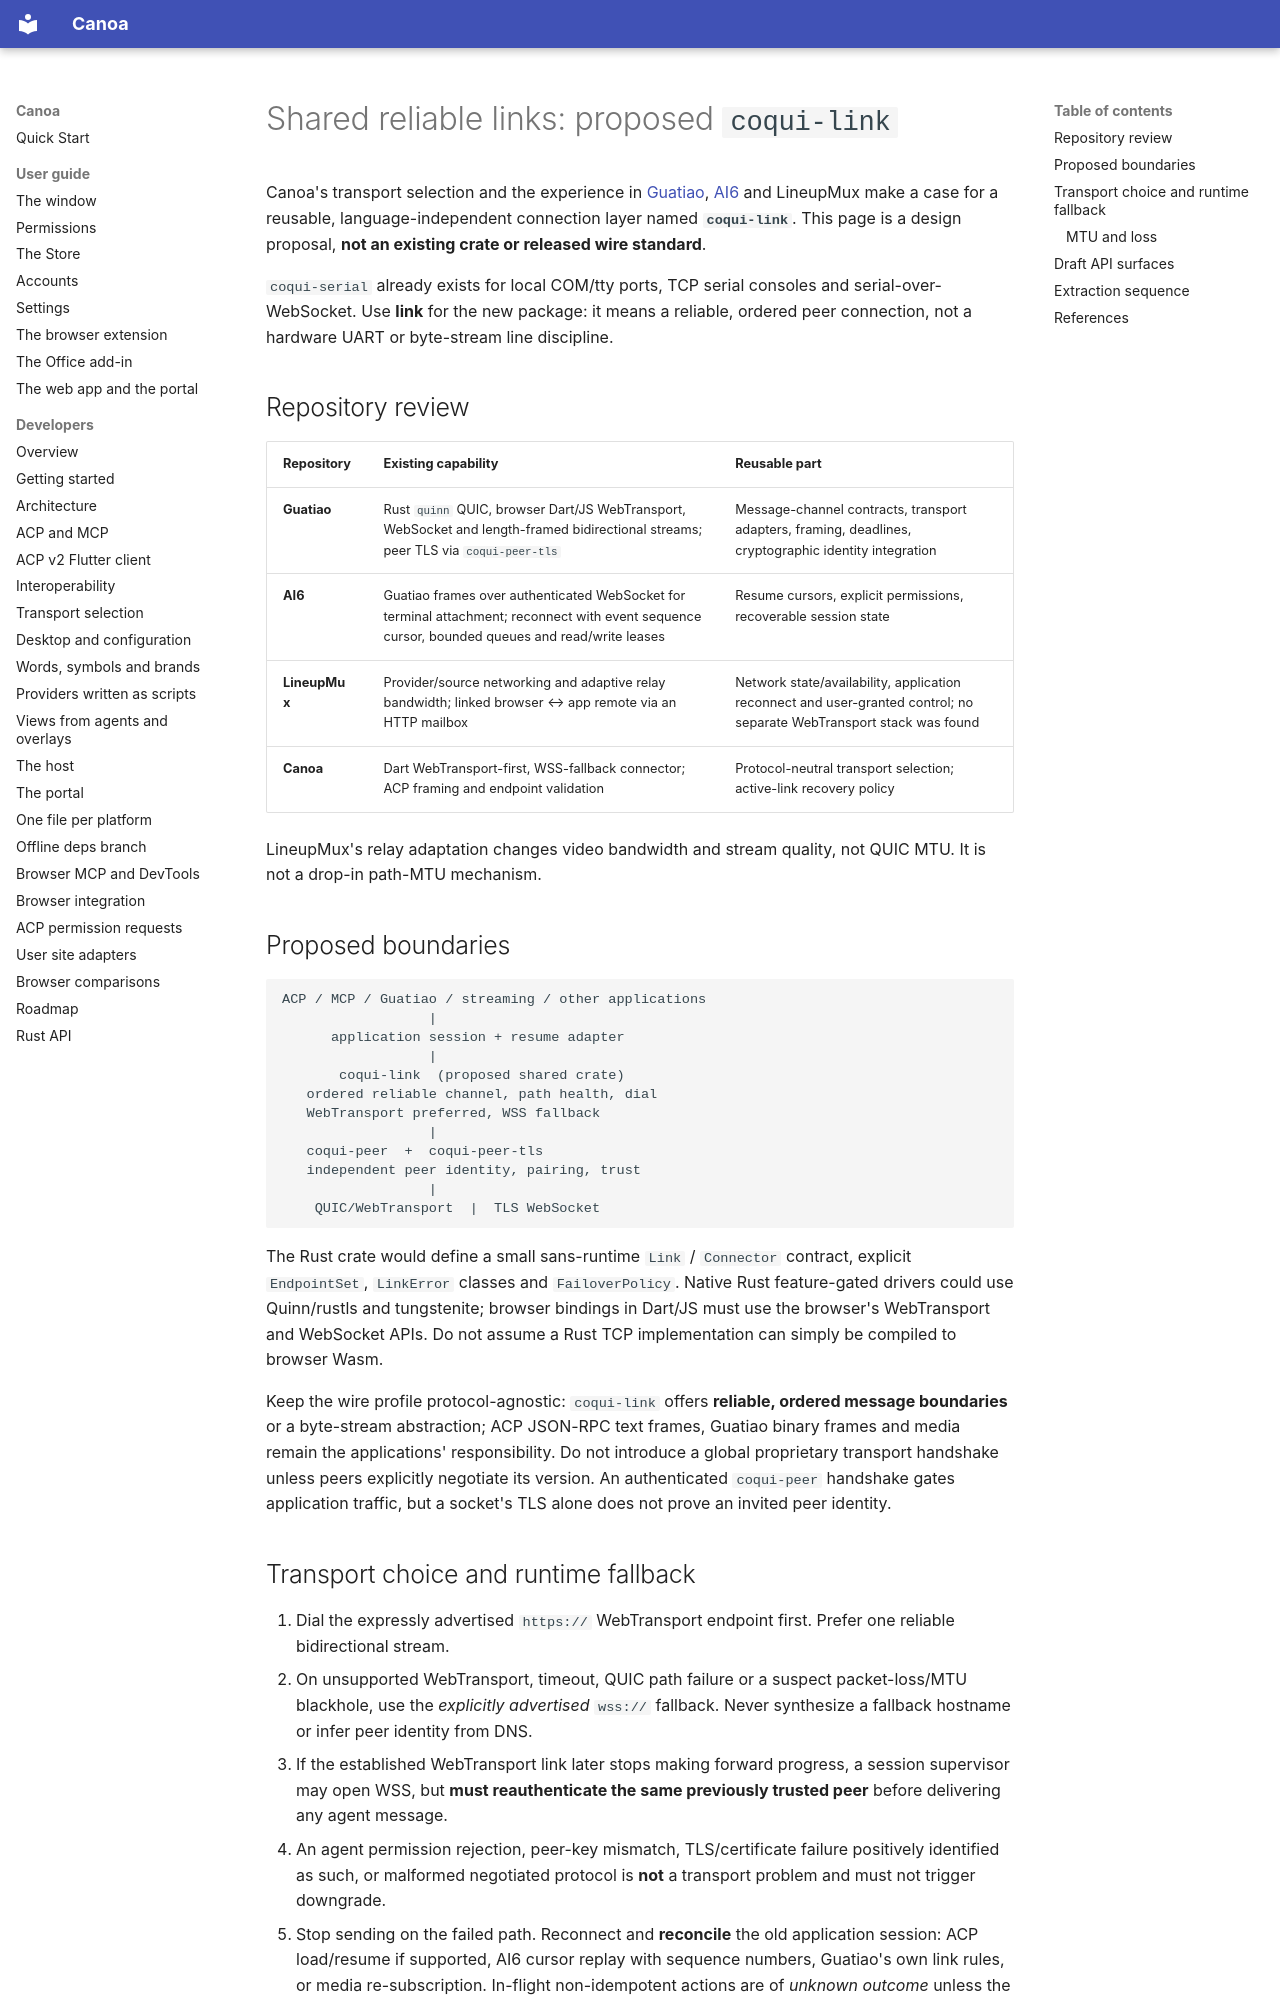

repository: Boriken-Dev/canoa · page: coqui-link/index.html · generator: mkdocs

# Shared reliable links: proposed `coqui-link`

Canoa's transport selection and the experience in [Guatiao](https://github.com/Boriken-Dev/guatiao), [AI6](https://github.com/jose-pr/ai6) and LineupMux make a case for a reusable, language-independent connection layer named **`coqui-link`**. This page is a design proposal, **not an existing crate or released wire standard**.

`coqui-serial` already exists for local COM/tty ports, TCP serial consoles and serial-over-WebSocket. Use **link** for the new package: it means a reliable, ordered peer connection, not a hardware UART or byte-stream line discipline.

## Repository review

| Repository | Existing capability | Reusable part |
| --- | --- | --- |
| **Guatiao** | Rust `quinn` QUIC, browser Dart/JS WebTransport, WebSocket and length-framed bidirectional streams; peer TLS via `coqui-peer-tls` | Message-channel contracts, transport adapters, framing, deadlines, cryptographic identity integration |
| **AI6** | Guatiao frames over authenticated WebSocket for terminal attachment; reconnect with event sequence cursor, bounded queues and read/write leases | Resume cursors, explicit permissions, recoverable session state |
| **LineupMux** | Provider/source networking and adaptive relay bandwidth; linked browser ↔ app remote via an HTTP mailbox | Network state/availability, application reconnect and user-granted control; no separate WebTransport stack was found |
| **Canoa** | Dart WebTransport-first, WSS-fallback connector; ACP framing and endpoint validation | Protocol-neutral transport selection; active-link recovery policy |

LineupMux's relay adaptation changes video bandwidth and stream quality, not QUIC MTU. It is not a drop-in path-MTU mechanism.

## Proposed boundaries

```text
ACP / MCP / Guatiao / streaming / other applications
                  |
      application session + resume adapter
                  |
       coqui-link  (proposed shared crate)
   ordered reliable channel, path health, dial
   WebTransport preferred, WSS fallback
                  |
   coqui-peer  +  coqui-peer-tls
   independent peer identity, pairing, trust
                  |
    QUIC/WebTransport  |  TLS WebSocket
```

The Rust crate would define a small sans-runtime `Link` / `Connector` contract, explicit `EndpointSet`, `LinkError` classes and `FailoverPolicy`. Native Rust feature-gated drivers could use Quinn/rustls and tungstenite; browser bindings in Dart/JS must use the browser's WebTransport and WebSocket APIs. Do not assume a Rust TCP implementation can simply be compiled to browser Wasm.

Keep the wire profile protocol-agnostic: `coqui-link` offers **reliable, ordered message boundaries** or a byte-stream abstraction; ACP JSON-RPC text frames, Guatiao binary frames and media remain the applications' responsibility. Do not introduce a global proprietary transport handshake unless peers explicitly negotiate its version. An authenticated `coqui-peer` handshake gates application traffic, but a socket's TLS alone does not prove an invited peer identity.
